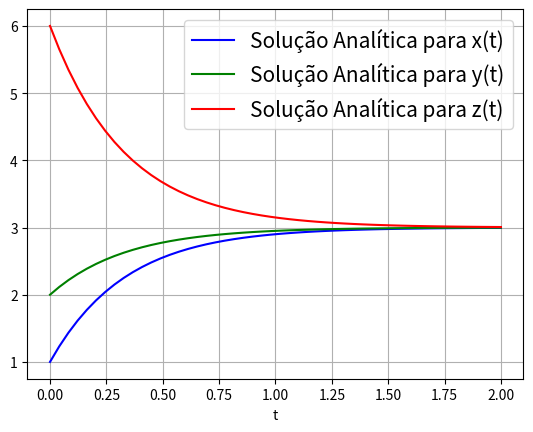

Generate this figure with matplotlib: (Note: this script raises an exception after producing the figure.)
# -*- coding: utf-8 -*-
import numpy as np
from matplotlib import pyplot as plt


def X(T):
    f = 3 - 2*np.exp(-3*T)
    return f

def Y(T):
    g = 3 - np.exp(-3*T)
    return g

def Z(T):
    h = 3 + 3*np.exp(-3*T)
    return h

T = np.linspace(0, 2)
plt.plot(T, X(T), color='blue' , label = 'Solução Analítica para x(t)')
plt.plot(T, Y(T), color='green', label = 'Solução Analítica para y(t)')
plt.plot(T, Z(T), color='red', label = 'Solução Analítica para z(t)')
plt.legend(loc="upper right" , prop={'size': 15})
plt.xlabel('t')
plt.grid()


# Euler

x0,y0,z0 = input("Insira as condições iniciais (x0, y0 e z0)\n").split(' ')
x0,y0,z0 = float(x0), float(y0), float(z0)

h = input("Defina o comprimento dos passos (h)\n")
h = float(h)
n_passos = input("Defina o número de passos (n)\n")
n_passos = int(n_passos)

v_t = np.zeros(n_passos + 1)
v_x = np.zeros(n_passos + 1)
v_y = np.zeros(n_passos + 1)
v_z = np.zeros(n_passos + 1)

v_t[0] = 0
v_x[0] = x0
v_y[0] = y0
v_z[0] = z0

for i in range(n_passos):
    t = v_t[i]
    x = v_x[i]
    y = v_y[i]
    z = v_z[i]
    
    f_x = -2*x + y + z
    f_y = x - 2*y + z
    f_z = x + y - 2*z

    x_n = x + h * f_x
    y_n = y + h * f_y
    z_n = z + h * f_z
    
    v_t[i+1] = t + h
    v_x[i+1] = x_n
    v_y[i+1] = y_n
    v_z[i+1] = z_n


plt.plot(v_t, v_x, label='Método de Euler para x(t)', color = 'fuchsia' , linestyle = '--')
plt.plot(v_t, v_y, label='Método de Euler para y(t)', color = 'darkorange' , linestyle = '--')
plt.plot(v_t, v_z, label='Método de Euler para z(t)', color = 'darkmagenta' , linestyle = '--')
plt.legend(loc="upper right" , prop={'size': 15})
plt.xlabel('t')
plt.grid()
plt.show()